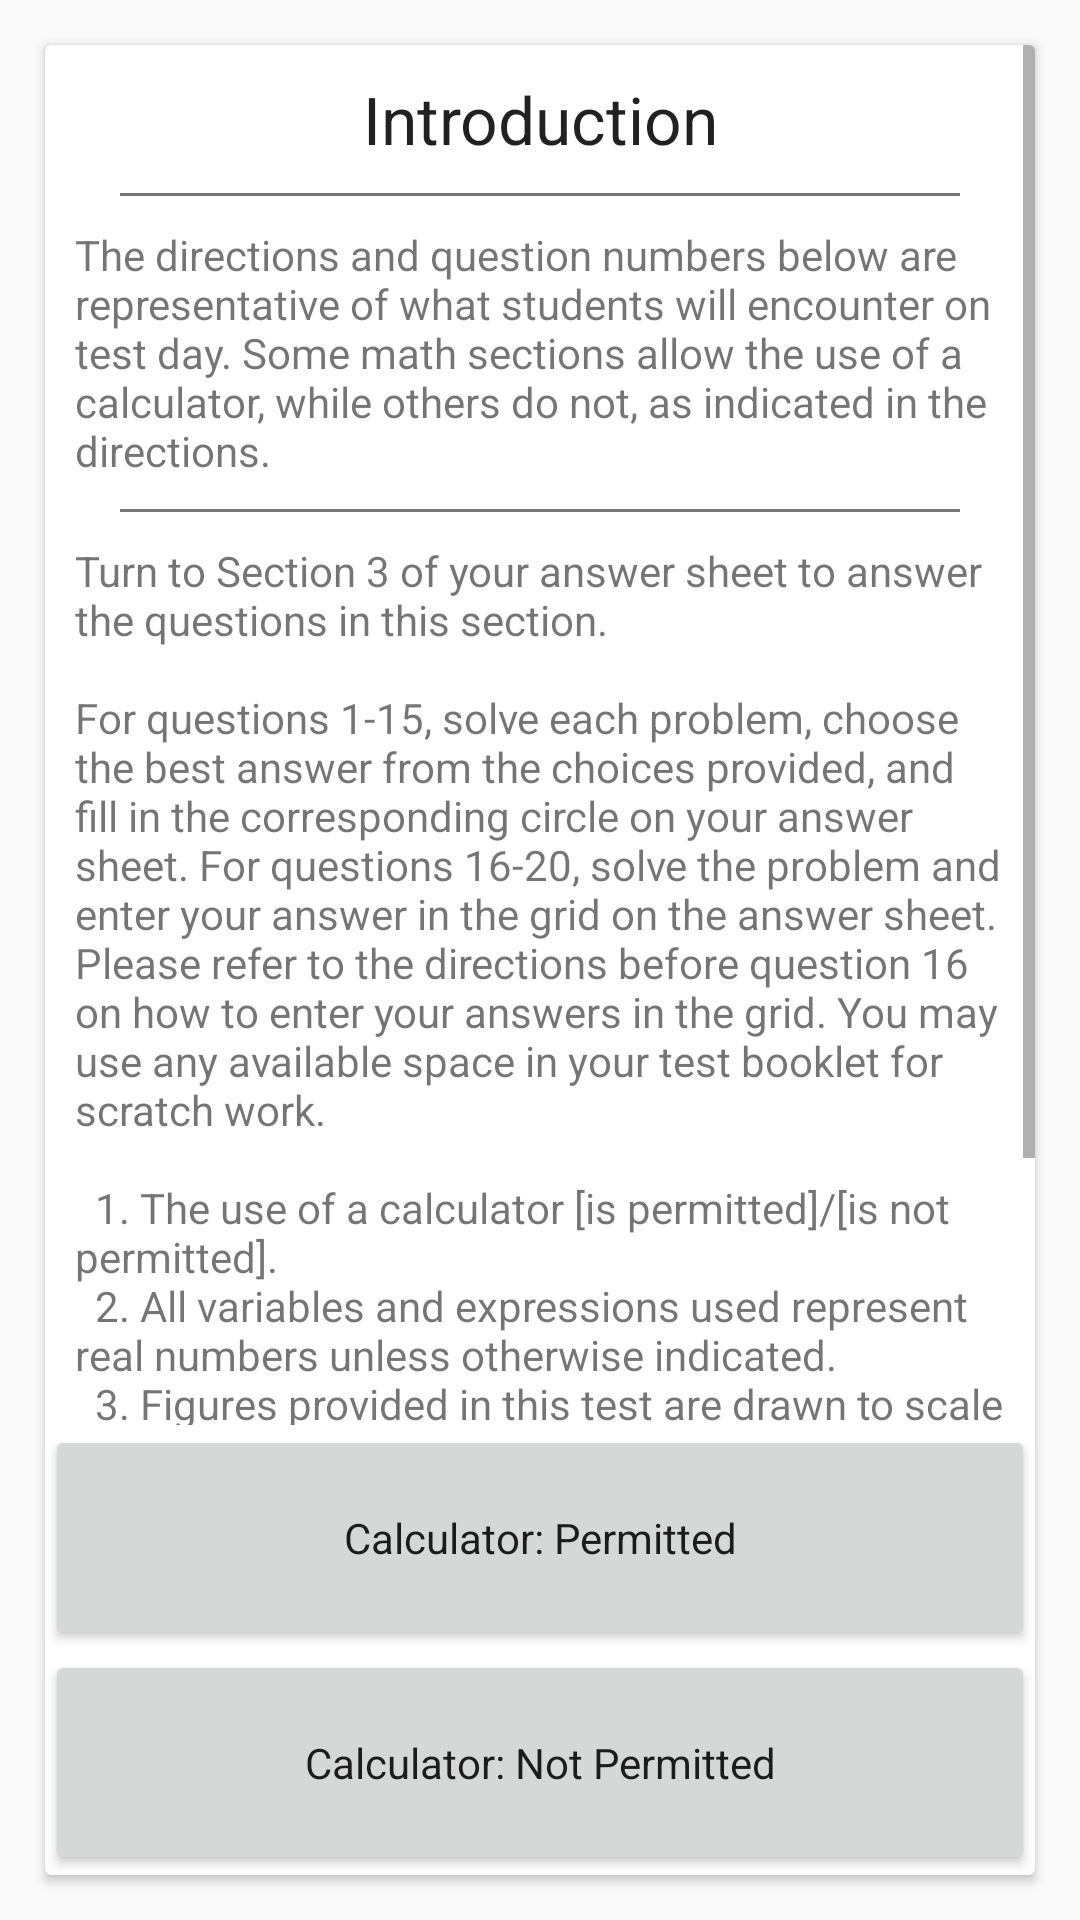

This screen was rendered from an Android layout file. Write that file and the resources it references.
<!-- AndroidManifest.xml: application theme AppTheme -->
<!-- res/layout/math_intro.xml -->
<?xml version="1.0" encoding="utf-8"?>
<RelativeLayout
    xmlns:android="http://schemas.android.com/apk/res/android"
    android:orientation="vertical"
    android:layout_width="match_parent"
    android:layout_height="match_parent">

    <android.support.v7.widget.CardView
        android:layout_width="match_parent"
        android:layout_height="match_parent"
        android:layout_marginTop="15dp"
        android:layout_marginBottom="15dp"
        android:layout_marginLeft="15dp"
        android:layout_marginRight="15dp">

        <LinearLayout
            android:layout_width="match_parent"
            android:layout_height="match_parent"
            android:orientation="vertical">

            <ScrollView
                android:layout_width="match_parent"
                android:layout_height="wrap_content"
                android:layout_weight="1">

                <LinearLayout
                    android:layout_width="match_parent"
                    android:layout_height="wrap_content"
                    android:orientation="vertical">

                    <TextView
                        android:layout_width="match_parent"
                        android:layout_height="wrap_content"
                        android:textAppearance="?android:attr/textAppearanceLarge"
                        android:text="@string/intro"
                        android:layout_marginTop="10dp"
                        android:layout_marginBottom="10dp"
                        android:layout_marginLeft="10dp"
                        android:layout_marginRight="10dp"
                        android:singleLine="false"
                        android:gravity="center_horizontal" />

                    <View style="@style/divider" />

                    <TextView
                        android:layout_width="match_parent"
                        android:layout_height="wrap_content"
                        android:layout_marginTop="10dp"
                        android:layout_marginBottom="10dp"
                        android:layout_marginLeft="10dp"
                        android:layout_marginRight="10dp"
                        android:text="@string/math_intro.0" />

                    <View style="@style/divider" />

                    <TextView
                        android:layout_width="match_parent"
                        android:layout_height="wrap_content"
                        android:layout_marginTop="10dp"
                        android:layout_marginBottom="10dp"
                        android:layout_marginLeft="10dp"
                        android:layout_marginRight="10dp"
                        android:text="@string/math_intro.1" />
                </LinearLayout>
            </ScrollView>

            <Button
                android:layout_width="match_parent"
                android:layout_height="75dp"
                android:text="@string/calc_allowed_start"
                android:id="@+id/calc_allowed_button"
                style="@style/AppTheme"
                android:layout_weight="0"
                android:onClick="startMathCalcTest" />

            <Button
                android:layout_width="match_parent"
                android:layout_height="75dp"
                android:text="@string/calc_not_allowed_start"
                android:id="@+id/calc_not_allowed_button"
                style="@style/AppTheme"
                android:layout_weight="0"
                android:onClick="startMathNoCalcTest" />

        </LinearLayout>
    </android.support.v7.widget.CardView>
</RelativeLayout>
<!-- resources referenced by this layout -->
<resources>
  <string name="calc_allowed_start">Calculator: Permitted</string>
  <string name="calc_not_allowed_start">Calculator: Not Permitted</string>
  <string name="intro">Introduction</string>
  <string name="math_intro.0">The directions and question numbers below are representative of what students will encounter on test day. Some math sections allow the use of a calculator, while others do not, as indicated in the directions.</string>
  <string name="math_intro.1">Turn to Section 3 of your answer sheet to answer the questions in this section.\n
          \nFor questions 1-15, solve each problem, choose the best answer from the choices provided, and fill in the corresponding circle on your answer sheet. For questions 16-20, solve the problem and enter your answer in the grid on the answer sheet. Please refer to the directions before question 16 on how to enter your answers in the grid. You may use any available space in your test booklet for scratch work.\n
          \n
          \t1. The use of a calculator [is permitted]/[is not permitted].\n
          \t2. All variables and expressions used represent real numbers unless otherwise indicated.\n
          \t3. Figures provided in this test are drawn to scale unless otherwise indicated.\n
          \t4. All figures lie in a plane unless otherwise indicated.\n
          \t5. Unless otherwise indicated, the domain of a given function f is the set of all real numbers x for which f of x is a real number.</string>
  <style name="AppTheme" parent="Base.Theme.AppCompat.Light.DarkActionBar">
          
          <item name="colorPrimary">@color/colorPrimary</item>
          <item name="colorPrimaryDark">@color/colorPrimaryDark</item>
          <item name="colorAccent">@color/colorAccent</item>
      </style>
  <style name="divider">
          <item name="android:layout_width">match_parent</item>
          <item name="android:layout_height">1dp</item>
          <item name="android:background">#777777</item>
          <item name="android:layout_marginLeft">25dp</item>
          <item name="android:layout_marginRight">25dp</item>
      </style>
  <!-- not gathered from this repository: default colours our renderer supplied (Android Studio template values) -->
  <color name="colorPrimary">#FF6200EE</color>
  <color name="colorPrimaryDark">#FF3700B3</color>
  <color name="colorAccent">#FF03DAC5</color>
</resources>
